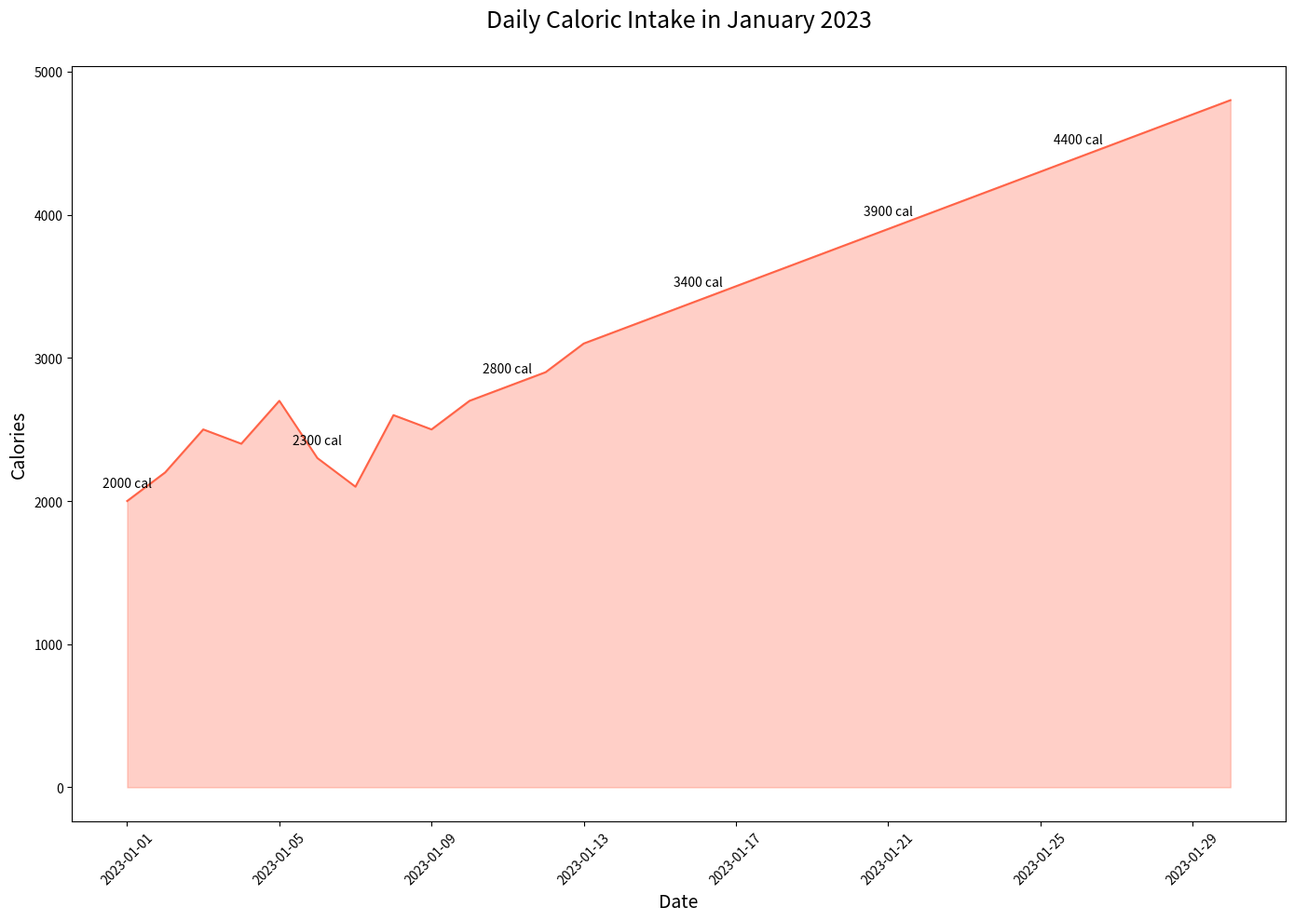

Python code for this plot:

import pandas as pd
import seaborn as sns
import matplotlib.pyplot as plt

data = {
    'Date': pd.date_range(start='2023-01-01', periods=30, freq='D'),
    'Calories': [
        2000, 2200, 2500, 2400, 2700, 2300, 2100, 2600, 2500, 2700, 2800, 2900, 3100, 3200, 3300, 3400, 3500,
        3600, 3700, 3800, 3900, 4000, 4100, 4200, 4300, 4400, 4500, 4600, 4700, 4800
    ]
}

df = pd.DataFrame(data)

plt.figure(figsize=(14, 10))

sns.lineplot(data=df, x='Date', y='Calories', color="#FF6347")
plt.fill_between(df.Date, df.Calories, color="#FF6347", alpha=0.3)

for index, value in df.iterrows():
    if index % 5 == 0:
        plt.text(value['Date'], value['Calories'] + 100, f"{value['Calories']} cal", ha='center')

plt.title('Daily Caloric Intake in January 2023', fontsize=18, pad=30)
plt.xlabel('Date', fontsize=14)
plt.ylabel('Calories', fontsize=14)
plt.xticks(rotation=45)

plt.tight_layout()
plt.show()
